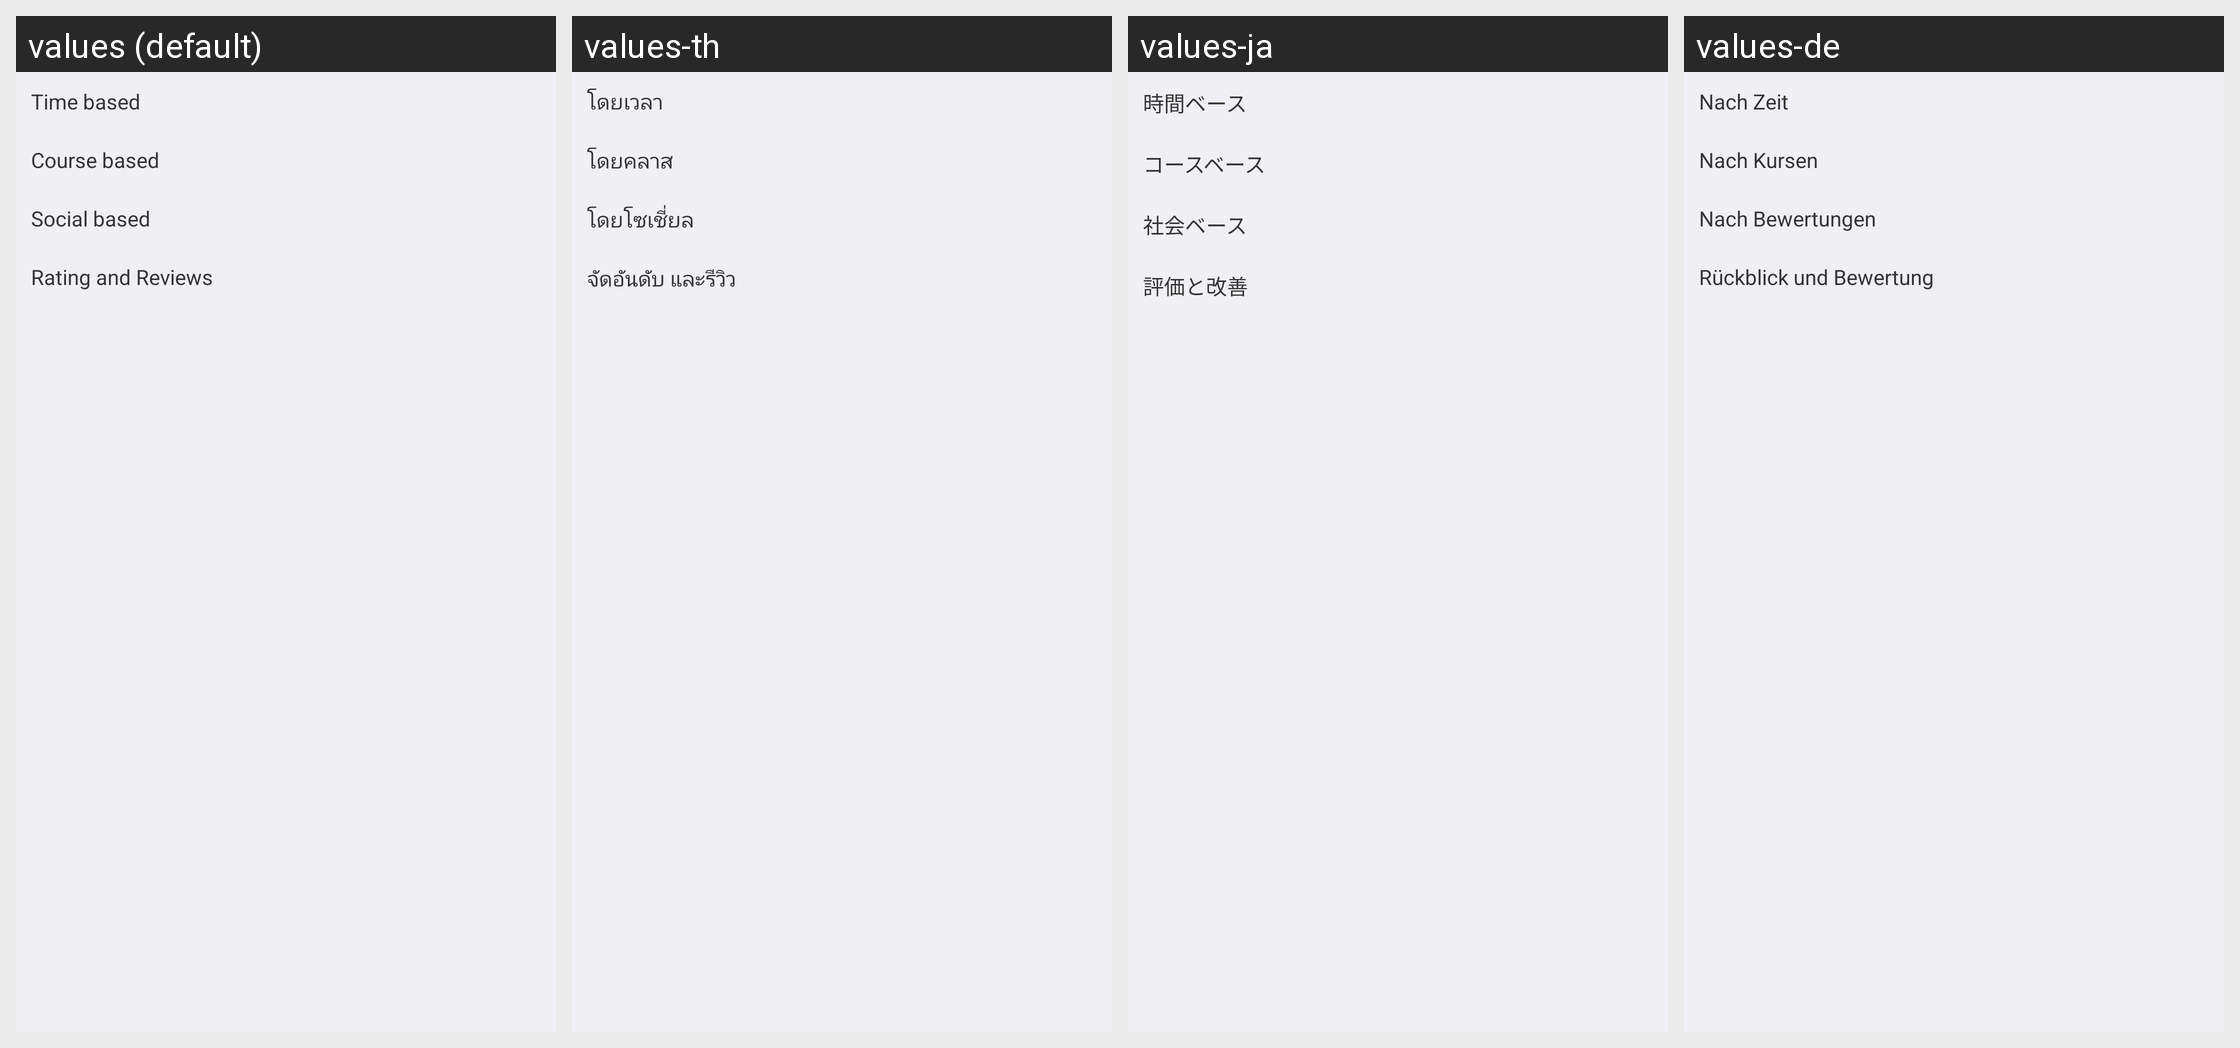

Here is an Android app screen in its default locale and in the app's own translations. Write out the translated-string differences for the strings that appear on this screen.
Android screen res/layout/fragment_resume_badges.xml rendered under 4 locales, left to right: values (default), values-th, values-ja, values-de. Device: Nexus 5 (rendered at 1080×1920; each locale shown at half size, 540×960, under a caption strip naming it); theme AppTheme.
Other locales in the repository, not shown: values-fr, values-ko.
Strings drawn on this screen, with the default value and each locale's value (text and hints the layout hard-codes, and strings that could not be matched under every locale, appear in the picture but are not listed):

re_time_based
  values: Time based
  values-th: โดยเวลา
  values-ja: 時間ベース
  values-de: Nach Zeit

re_course_based
  values: Course based
  values-th: โดยคลาส
  values-ja: コースベース
  values-de: Nach Kursen

re_social_based
  values: Social based
  values-th: โดยโซเชี่ยล
  values-ja: 社会ベース
  values-de: Nach Bewertungen

re_rating_and_reviews
  values: Rating and Reviews
  values-th: จัดอันดับ และรีวิว
  values-ja: 評価と改善
  values-de: Rückblick und Bewertung
